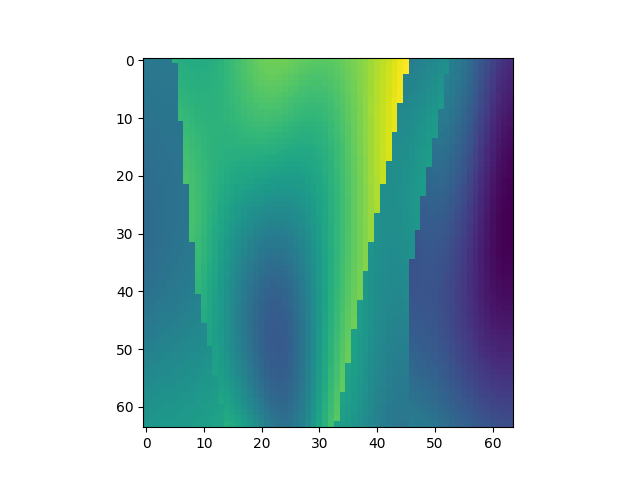

Values plotted in this chart, from the file beside it:
, x, y, z, IC
12288, 1, 193, 1, 1.74
12289, 1, 193, 2, 1.746
12290, 1, 193, 3, 1.748
12291, 1, 193, 4, 1.747
12292, 1, 193, 5, 1.745
12293, 1, 193, 6, 2.23
12294, 1, 193, 7, 2.222
12295, 1, 193, 8, 2.214
12296, 1, 193, 9, 2.209
12297, 1, 193, 10, 2.207
12298, 1, 193, 11, 2.211
12299, 1, 193, 12, 2.223
12300, 1, 193, 13, 2.242
12301, 1, 193, 14, 2.271
12302, 1, 193, 15, 2.307
12303, 1, 193, 16, 2.348
12304, 1, 193, 17, 2.393
12305, 1, 193, 18, 2.438
12306, 1, 193, 19, 2.48
12307, 1, 193, 20, 2.516
12308, 1, 193, 21, 2.544
12309, 1, 193, 22, 2.563
12310, 1, 193, 23, 2.572
12311, 1, 193, 24, 2.572
12312, 1, 193, 25, 2.563
12313, 1, 193, 26, 2.549
12314, 1, 193, 27, 2.532
12315, 1, 193, 28, 2.515
12316, 1, 193, 29, 2.499
12317, 1, 193, 30, 2.489
12318, 1, 193, 31, 2.484
12319, 1, 193, 32, 2.487
12320, 1, 193, 33, 2.497
12321, 1, 193, 34, 2.515
12322, 1, 193, 35, 2.539
12323, 1, 193, 36, 2.569
12324, 1, 193, 37, 2.603
12325, 1, 193, 38, 2.642
12326, 1, 193, 39, 2.683
12327, 1, 193, 40, 2.728
12328, 1, 193, 41, 2.775
12329, 1, 193, 42, 2.824
12330, 1, 193, 43, 2.876
12331, 1, 193, 44, 2.929
12332, 1, 193, 45, 2.982
12333, 1, 193, 46, 3.035
12334, 1, 193, 47, 1.794
12335, 1, 193, 48, 1.809
12336, 1, 193, 49, 1.83
12337, 1, 193, 50, 1.856
12338, 1, 193, 51, 1.885
12339, 1, 193, 52, 1.916
12340, 1, 193, 53, 1.948
12341, 1, 193, 54, 1.807
12342, 1, 193, 55, 1.763
12343, 1, 193, 56, 1.704
12344, 1, 193, 57, 1.634
12345, 1, 193, 58, 1.554
12346, 1, 193, 59, 1.471
12347, 1, 193, 60, 1.388
... 4,036 more rows
